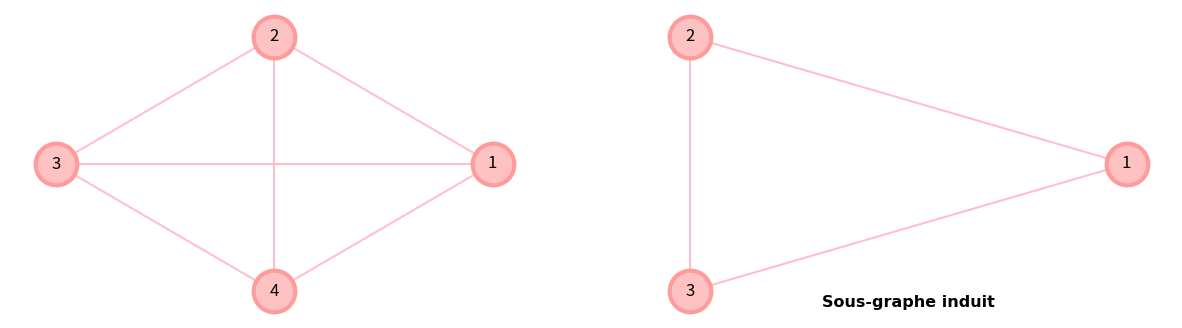

This figure's Python source:
import matplotlib.pyplot as plt
import networkx as nx   

# Graphe G
G = nx.Graph()                #pour générer un graphe G_1 vide à l'aide de la bibliothèque networkx
A1 = [(1,2),(1,3),(1,4),(2,3),(2,4),(3,4)]        #ensemble des aretes entre les neouds
G.add_edges_from(A1)          #ajouter les aretes au graphe G_1

#Sous-graphe induit Gi
Gi=nx.Graph()
A2=[(1,2),(1,3),(2,3)]
Gi.add_edges_from(A2)

#Création de la figure 

f, nb_col = plt.subplots(figsize=(15,4), ncols=2,)   #créer une figure f de taille (15x4) divisée en 2 colonnes pour les deux sous-figures.

position1 =nx.circular_layout(G)                   #cette fonction nous aide à positionner les neouds d'une manière circulaire pour ordonner la sous figure résultante. 
nx.draw(G,position1, with_labels=True,ax=nb_col[0],node_size=900, node_color='#FFC2C2',edgecolors='#FF9B9B',width=1.5,linewidths=3,edge_color='pink')  #dessiner G dans la première colonne en utilisant la position 1,sans affichier les numéros des noeuds, avec des aretes d'épaisseur 1.5


position2=nx.circular_layout(Gi)
nx.draw(Gi, position2,with_labels=True, ax=nb_col[1],node_size=900,node_color='#FFC2C2',edgecolors='#FF9B9B',width=1.5,linewidths=3,edge_color='pink')
nb_col[1].set_title("Sous-graphe induit", fontsize=11.5, fontfamily="Times New Roman",fontweight="bold",y=0.009)  #titre de la sous-figure

#Afficher la figure 

plt.show()
